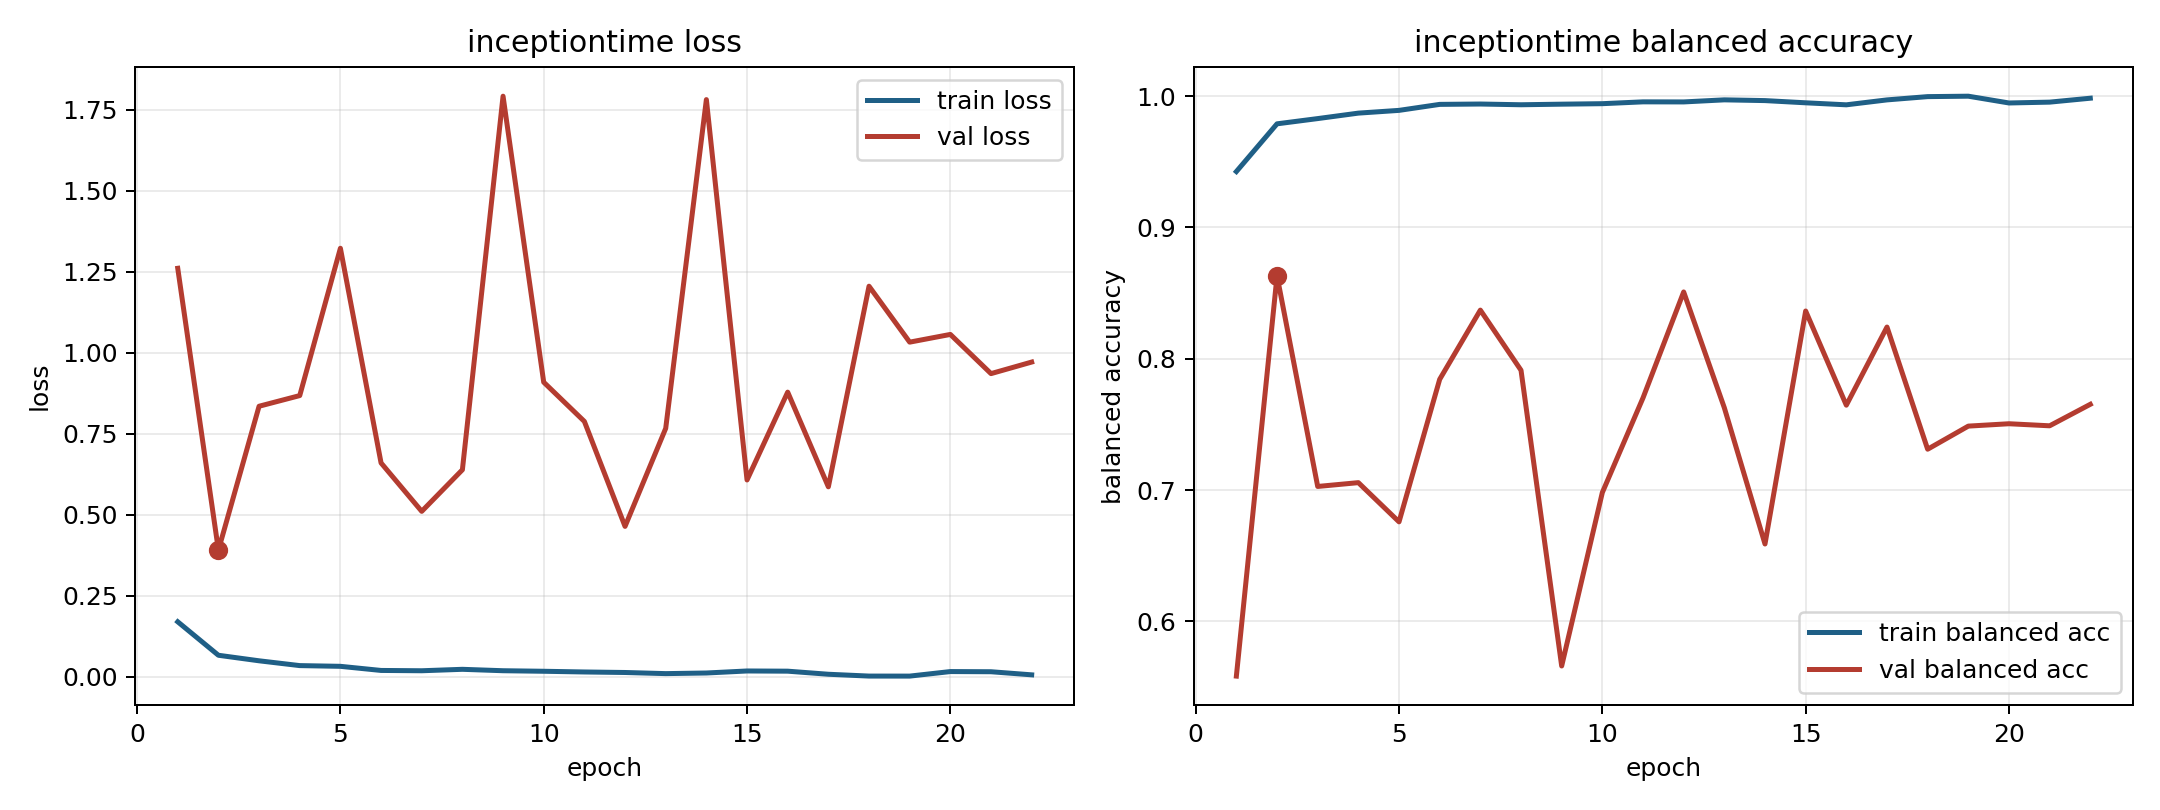

The file beside this chart, header and first rows:
model, fold, epoch, train_loss, train_balanced_accuracy, val_loss, val_balanced_accuracy
inceptiontime, 2, 1, 0.1695, 0.9425, 1.26, 0.5583
inceptiontime, 2, 2, 0.06616, 0.9789, 0.3906, 0.8631
inceptiontime, 2, 3, 0.04909, 0.9829, 0.8347, 0.7027
inceptiontime, 2, 4, 0.03426, 0.987, 0.8676, 0.7056
inceptiontime, 2, 5, 0.03202, 0.9891, 1.322, 0.6758
inceptiontime, 2, 6, 0.0193, 0.9937, 0.6598, 0.7843
inceptiontime, 2, 7, 0.01836, 0.994, 0.5103, 0.837
inceptiontime, 2, 8, 0.02281, 0.9934, 0.6386, 0.7912
inceptiontime, 2, 9, 0.01845, 0.9938, 1.792, 0.566
inceptiontime, 2, 10, 0.01677, 0.9942, 0.9089, 0.6981
inceptiontime, 2, 11, 0.01458, 0.9956, 0.7878, 0.7702
inceptiontime, 2, 12, 0.01299, 0.9956, 0.4639, 0.8509
inceptiontime, 2, 13, 0.009513, 0.9971, 0.7664, 0.7626
inceptiontime, 2, 14, 0.01143, 0.9966, 1.781, 0.6589
inceptiontime, 2, 15, 0.01767, 0.9949, 0.6072, 0.8363
inceptiontime, 2, 16, 0.01706, 0.9934, 0.8783, 0.7646
inceptiontime, 2, 17, 0.007551, 0.9971, 0.586, 0.8241
inceptiontime, 2, 18, 0.001943, 0.9996, 1.205, 0.7311
inceptiontime, 2, 19, 0.001846, 0.9999, 1.033, 0.7487
inceptiontime, 2, 20, 0.01587, 0.9948, 1.056, 0.7505
inceptiontime, 2, 21, 0.01532, 0.9954, 0.9354, 0.7489
inceptiontime, 2, 22, 0.005748, 0.9984, 0.9711, 0.7653
